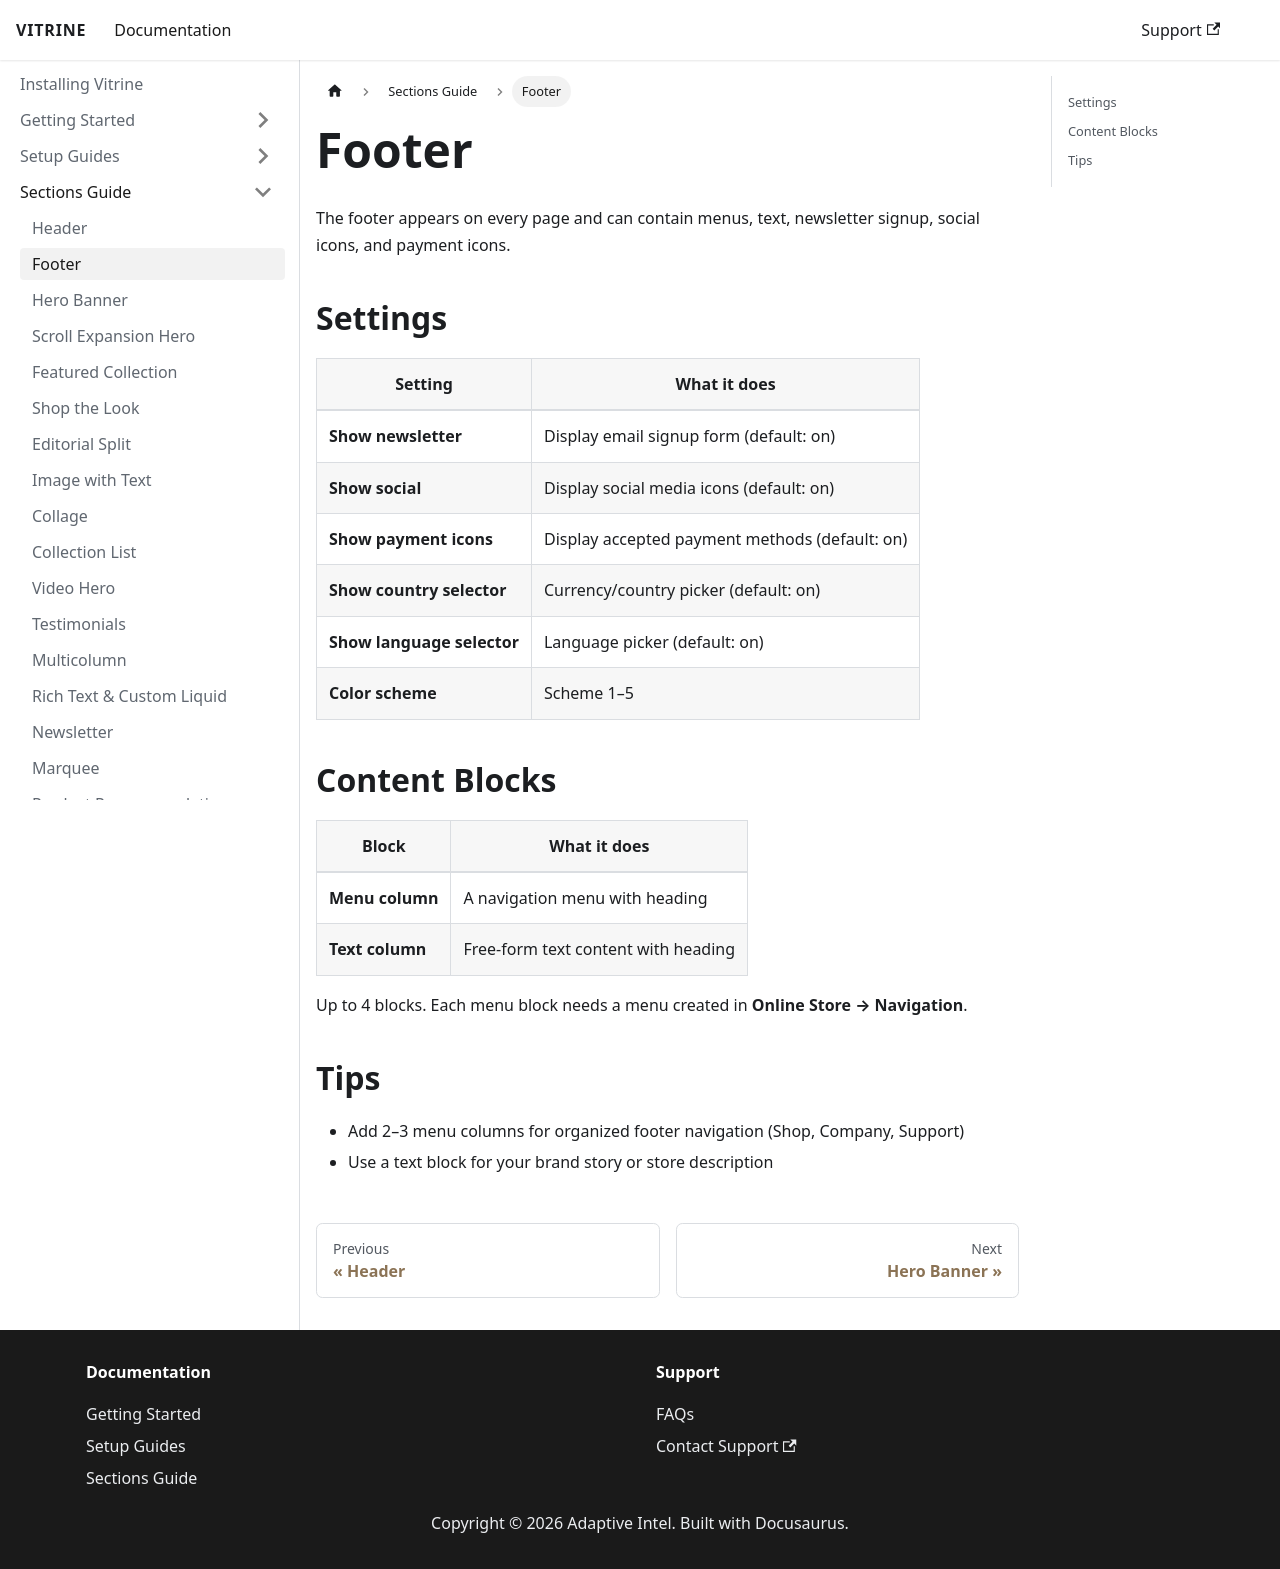

repository: Prodestinados/vitrine-theme-docs · page: sections-guide/footer/index.html · generator: docusaurus

# Footer

The footer appears on every page and can contain menus, text, newsletter signup, social icons, and payment icons.

## Settings

| Setting | What it does |
|---------|-------------|
| **Show newsletter** | Display email signup form (default: on) |
| **Show social** | Display social media icons (default: on) |
| **Show payment icons** | Display accepted payment methods (default: on) |
| **Show country selector** | Currency/country picker (default: on) |
| **Show language selector** | Language picker (default: on) |
| **Color scheme** | Scheme 1–5 |

## Content Blocks

| Block | What it does |
|-------|-------------|
| **Menu column** | A navigation menu with heading |
| **Text column** | Free-form text content with heading |

Up to 4 blocks. Each menu block needs a menu created in **Online Store → Navigation**.

## Tips

- Add 2–3 menu columns for organized footer navigation (Shop, Company, Support)
- Use a text block for your brand story or store description
